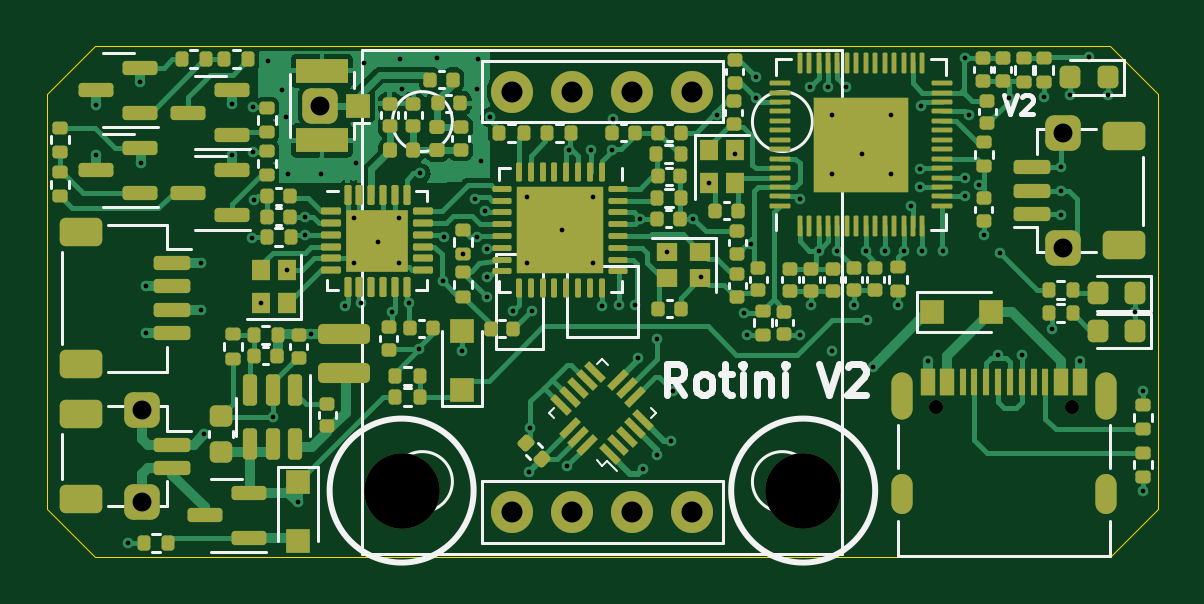
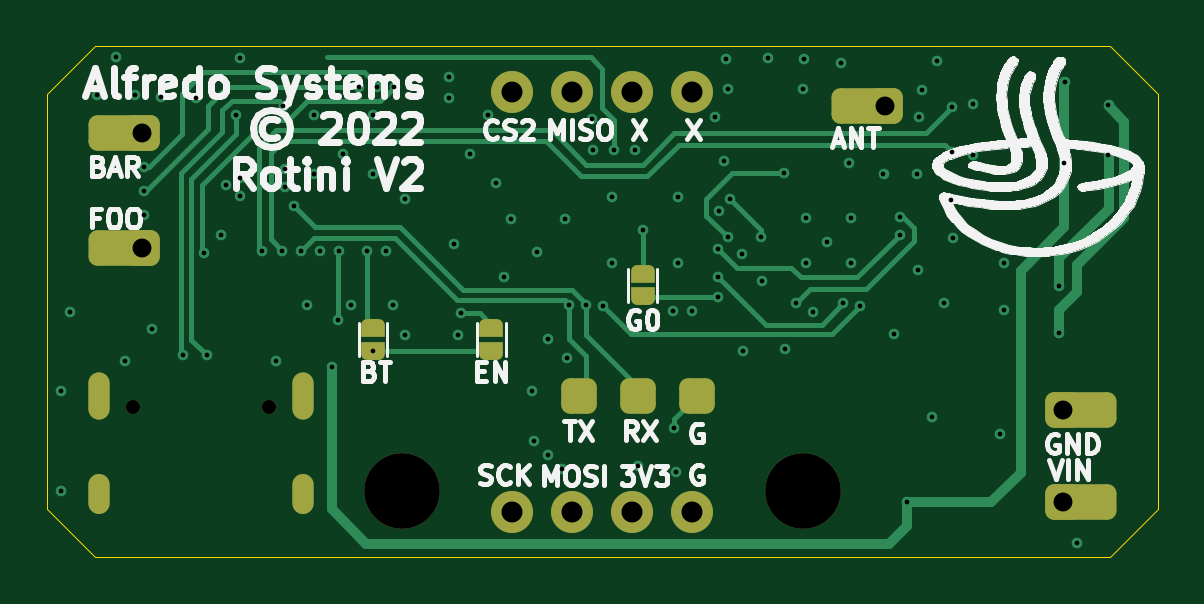
Circuit board: 13 layer files. Board 47.0 x 21.6 mm.
- bottom_copper: Rotini-Hardware-CuBottom.gbr (14462 bytes)
- inner_copper: Rotini-Hardware-CuIn1.gbr (137708 bytes)
- inner_copper: Rotini-Hardware-CuIn2.gbr (214300 bytes)
- top_copper: Rotini-Hardware-CuTop.gbr (76625 bytes)
- outline: Rotini-Hardware-EdgeCuts.gbr (868 bytes)
- bottom_mask: Rotini-Hardware-MaskBottom.gbr (3526 bytes)
- top_mask: Rotini-Hardware-MaskTop.gbr (15065 bytes)
- drill: Rotini-Hardware-NPTH.drl (465 bytes)
- drill: Rotini-Hardware-PTH.drl (3109 bytes)
- paste: Rotini-Hardware-PasteBottom.gbr (1693 bytes)
- paste: Rotini-Hardware-PasteTop.gbr (14493 bytes)
- bottom_silk: Rotini-Hardware-SilkBottom.gbr (47751 bytes)
- top_silk: Rotini-Hardware-SilkTop.gbr (29921 bytes)

=== bottom_copper: Rotini-Hardware-CuBottom.gbr (14462 bytes, source omitted) ===
=== inner_copper: Rotini-Hardware-CuIn1.gbr (137708 bytes, source omitted) ===
=== inner_copper: Rotini-Hardware-CuIn2.gbr (214300 bytes, source omitted) ===
=== top_copper: Rotini-Hardware-CuTop.gbr (76625 bytes, source omitted) ===
=== outline: Rotini-Hardware-EdgeCuts.gbr ===
%TF.GenerationSoftware,KiCad,Pcbnew,(6.0.5)*%
%TF.CreationDate,2022-12-28T13:41:51-05:00*%
%TF.ProjectId,Rotini-Hardware,526f7469-6e69-42d4-9861-726477617265,rev?*%
%TF.SameCoordinates,Original*%
%TF.FileFunction,Profile,NP*%
%FSLAX46Y46*%
G04 Gerber Fmt 4.6, Leading zero omitted, Abs format (unit mm)*
G04 Created by KiCad (PCBNEW (6.0.5)) date 2022-12-28 13:41:51*
%MOMM*%
%LPD*%
G01*
G04 APERTURE LIST*
%TA.AperFunction,Profile*%
%ADD10C,0.050000*%
%TD*%
G04 APERTURE END LIST*
D10*
X21500000Y10800000D02*
X-21500000Y10800000D01*
X23500000Y8800000D02*
X21500000Y10800000D01*
X-23500000Y-8800000D02*
X-21500000Y-10800000D01*
X-21500000Y-10800000D02*
X21500000Y-10800000D01*
X-21500000Y10800000D02*
X-23500000Y8800000D01*
X23500000Y-8800000D02*
X23500000Y8800000D01*
X21500000Y-10800000D02*
X23500000Y-8800000D01*
X-23500000Y8800000D02*
X-23500000Y-8800000D01*
M02*

=== bottom_mask: Rotini-Hardware-MaskBottom.gbr (3526 bytes, source withheld) ===
=== top_mask: Rotini-Hardware-MaskTop.gbr (15065 bytes, source omitted) ===
=== drill: Rotini-Hardware-NPTH.drl ===
M48
; DRILL file {KiCad (6.0.5)} date Wed Dec 28 13:41:52 2022
; FORMAT={-:-/ absolute / inch / decimal}
; #@! TF.CreationDate,2022-12-28T13:41:52-05:00
; #@! TF.GenerationSoftware,Kicad,Pcbnew,(6.0.5)
; #@! TF.FileFunction,NonPlated,1,4,NPTH
FMAT,2
INCH
; #@! TA.AperFunction,NonPlated,NPTH,ComponentDrill
T1C0.0236
; #@! TA.AperFunction,NonPlated,NPTH,ComponentDrill
T2C0.1260
%
G90
G05
T1
X0.5555Y-0.1758
X0.7831Y-0.1758
T2
X-0.3346Y-0.315
X0.3346Y-0.315
T0
M30

=== drill: Rotini-Hardware-PTH.drl ===
M48
; DRILL file {KiCad (6.0.5)} date Wed Dec 28 13:41:51 2022
; FORMAT={-:-/ absolute / inch / decimal}
; #@! TF.CreationDate,2022-12-28T13:41:51-05:00
; #@! TF.GenerationSoftware,Kicad,Pcbnew,(6.0.5)
; #@! TF.FileFunction,Plated,1,4,PTH
FMAT,2
INCH
; #@! TA.AperFunction,Plated,PTH,ViaDrill
T1C0.0079
; #@! TA.AperFunction,Plated,PTH,ComponentDrill
T2C0.0236
; #@! TA.AperFunction,Plated,PTH,ComponentDrill
T3C0.0315
; #@! TA.AperFunction,Plated,PTH,ComponentDrill
T4C0.0350
%
G90
G05
T1
X-0.8435Y0.3278
X-0.8435Y0.2441
X-0.7913Y-0.4016
X-0.7702Y0.3661
X-0.7697Y0.2313
X-0.7608Y0.0266
X-0.7608Y-0.0531
X-0.6693Y0.065
X-0.6693Y-0.0138
X-0.6634Y-0.2205
X-0.6171Y0.3287
X-0.6171Y0.2441
X-0.5846Y0.1063
X-0.5827Y0.3248
X-0.5827Y0.25
X-0.5807Y0.1693
X-0.5691Y-0.003
X-0.5571Y0.4016
X-0.5492Y-0.1929
X-0.5335Y0.3524
X-0.5276Y0.3071
X-0.5258Y0.0522
X-0.5236Y0.2126
X-0.5079Y-0.3346
X-0.4963Y0.1407
X-0.4961Y0.1114
X-0.4852Y-0.0541
X-0.4685Y0.2126
X-0.4293Y-0.0069
X-0.4136Y0.1388
X-0.4136Y0.064
X-0.4114Y0.2303
X-0.4018Y-0.003
X-0.3976Y0.3976
X-0.3737Y0.0999
X-0.3504Y-0.0177
X-0.3388Y0.1388
X-0.3388Y0.064
X-0.3366Y0.4035
X-0.3346Y0.3543
X-0.323Y-0.003
X-0.3051Y-0.0797
X-0.3033Y0.2136
X-0.2756Y0.4055
X-0.2659Y0.0344
X-0.264Y0.1073
X-0.2343Y-0.0827
X-0.2325Y0.0797
X-0.2128Y0.1703
X-0.2089Y0.1073
X-0.2087Y0.3543
X-0.2067Y0.4035
X-0.2028Y0.2343
X-0.1951Y0.1506
X-0.1931Y0.0876
X-0.1931Y0.0404
X-0.1929Y0.0079
X-0.187Y0.3071
X-0.1496Y-0.0157
X-0.1262Y0.1742
X-0.1262Y0.064
X-0.122Y-0.2835
X-0.1201Y-0.2106
X-0.1181Y-0.0157
X-0.0671Y0.1191
X-0.0591Y-0.2747
X-0.0551Y0.252
X-0.0197Y0.252
X-0.0159Y0.1742
X-0.0159Y0.064
X-0.0002Y-0.0069
X0.0157Y0.252
X0.0177Y0.3051
X0.0276Y-0.0059
X0.0551Y-0.0059
X0.0591Y-0.0945
X0.063Y0.1378
X0.0669Y-0.2795
X0.0906Y-0.063
X0.0906Y-0.2559
X0.1083Y0.0827
X0.1142Y-0.2323
X0.1181Y-0.1496
X0.1516Y0.1378
X0.1644Y0.0413
X0.1772Y0.1969
X0.1909Y0.311
X0.2205Y0.2461
X0.2362Y-0.0197
X0.2411Y-0.0551
X0.247Y0.0955
X0.2559Y0.374
X0.2559Y0.3386
X0.3287Y0.1713
X0.3287Y-0.0551
X0.3465Y0.3583
X0.3484Y-0.0059
X0.3602Y0.0846
X0.376Y0.3583
X0.3819Y0.311
X0.3819Y0.2126
X0.3819Y-0.0827
X0.3917Y0.0846
X0.4055Y0.3583
X0.4193Y-0.0059
X0.4331Y0.2461
X0.439Y0.0846
X0.4409Y-0.0315
X0.4508Y-0.1083
X0.4705Y0.0846
X0.4803Y0.311
X0.4803Y0.2126
X0.4921Y-0.0059
X0.502Y0.0846
X0.5138Y0.1594
X0.5295Y0.2205
X0.5295Y0.1909
X0.5315Y0.3268
X0.5335Y0.0846
X0.5433Y-0.0984
X0.5669Y0.0846
X0.6043Y0.4055
X0.6043Y0.2067
X0.6043Y0.1752
X0.6102Y0.311
X0.628Y0.1949
X0.6358Y0.1112
X0.6594Y-0.0896
X0.6634Y0.0807
X0.6772Y0.3386
X0.6988Y-0.0896
X0.7362Y0.3406
X0.75Y-0.0453
X0.7648Y0.2244
X0.7648Y0.185
X0.7648Y0.1447
X0.7795Y0.3445
X0.7953Y-0.0984
X0.811Y0.4075
X0.8425Y0.3445
X0.8878Y-0.0177
X0.9016Y-0.1496
X0.9016Y-0.315
T3
X-0.7677Y-0.1811
X-0.7677Y-0.3346
X-0.4705Y0.3268
X0.7677Y0.2815
X0.7677Y0.0886
T4
X-0.15Y0.35
X-0.15Y-0.35
X-0.05Y0.35
X-0.05Y-0.35
X0.05Y0.35
X0.05Y-0.35
X0.15Y0.35
X0.15Y-0.35
T2
G00X0.4992Y-0.1785
M15
G01X0.4992Y-0.1352
M16
G05
G00X0.4992Y-0.3368
M15
G01X0.4992Y-0.3053
M16
G05
G00X0.8394Y-0.1785
M15
G01X0.8394Y-0.1352
M16
G05
G00X0.8394Y-0.3368
M15
G01X0.8394Y-0.3053
M16
G05
T0
M30

=== paste: Rotini-Hardware-PasteBottom.gbr (1693 bytes, source withheld) ===
=== paste: Rotini-Hardware-PasteTop.gbr (14493 bytes, source omitted) ===
=== bottom_silk: Rotini-Hardware-SilkBottom.gbr (47751 bytes, source omitted) ===
=== top_silk: Rotini-Hardware-SilkTop.gbr (29921 bytes, source omitted) ===
